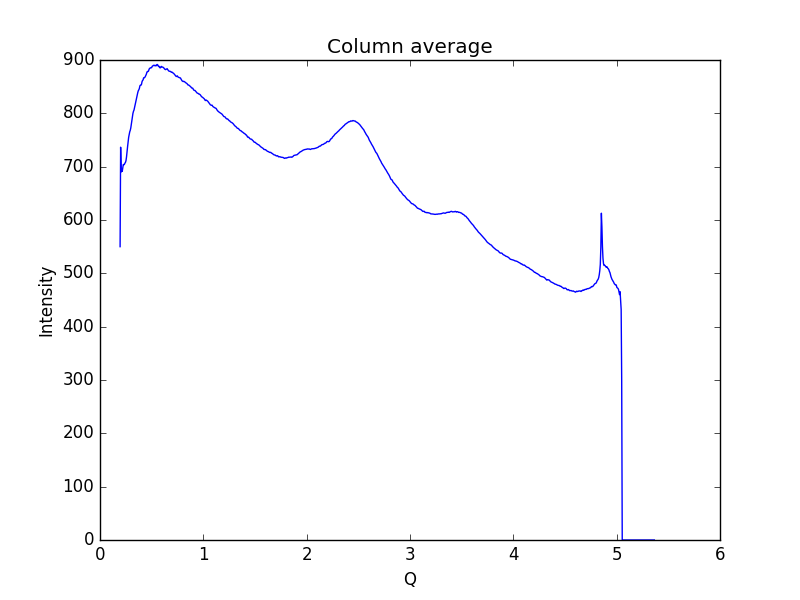

The table this chart was drawn from, first rows:
0.19448614755544588, 550.011
0.1997, 736.5
0.2048, 690.1
0.21, 695.1
0.2152, 691.2
0.2204, 698.3
0.2255, 704.2
0.2307, 703.6
0.2359, 704.2
0.2411, 706.6
0.2462, 707.9
0.2514, 711.3
0.2566, 718.2
0.2618, 728.8
0.2669, 737.6
0.2721, 745.8
0.2773, 755
0.2825, 760
0.2876, 765.3
0.2928, 768.1
0.298, 772.7
0.3032, 779.2
0.3083, 786.5
0.3135, 793.5
0.3187, 799.9
0.3239, 803.7
0.329, 806.1
0.3342, 810.9
0.3394, 815
0.3446, 820.4
0.3497, 824.9
0.3549, 830.2
0.3601, 833.9
0.3653, 838.7
0.3704, 842.3
0.3756, 844.1
0.3808, 846.5
0.386, 851.4
0.3911, 852.9
0.3963, 852.8
0.4015, 854.3
0.4067, 859.4
0.4118, 861.6
0.417, 862.6
0.4222, 866.6
0.4274, 866.7
0.4325, 867.2
0.4377, 868.8
0.4429, 871.1
0.4481, 873.2
0.4532, 876.6
0.4584, 878.5
0.4636, 878.3
0.4688, 879
0.4739, 882.1
0.4791, 884.3
0.4843, 884.7
0.4895, 885.5
0.4946, 885.4
0.4998, 885.7
0.505, 888.1
... 939 more rows
